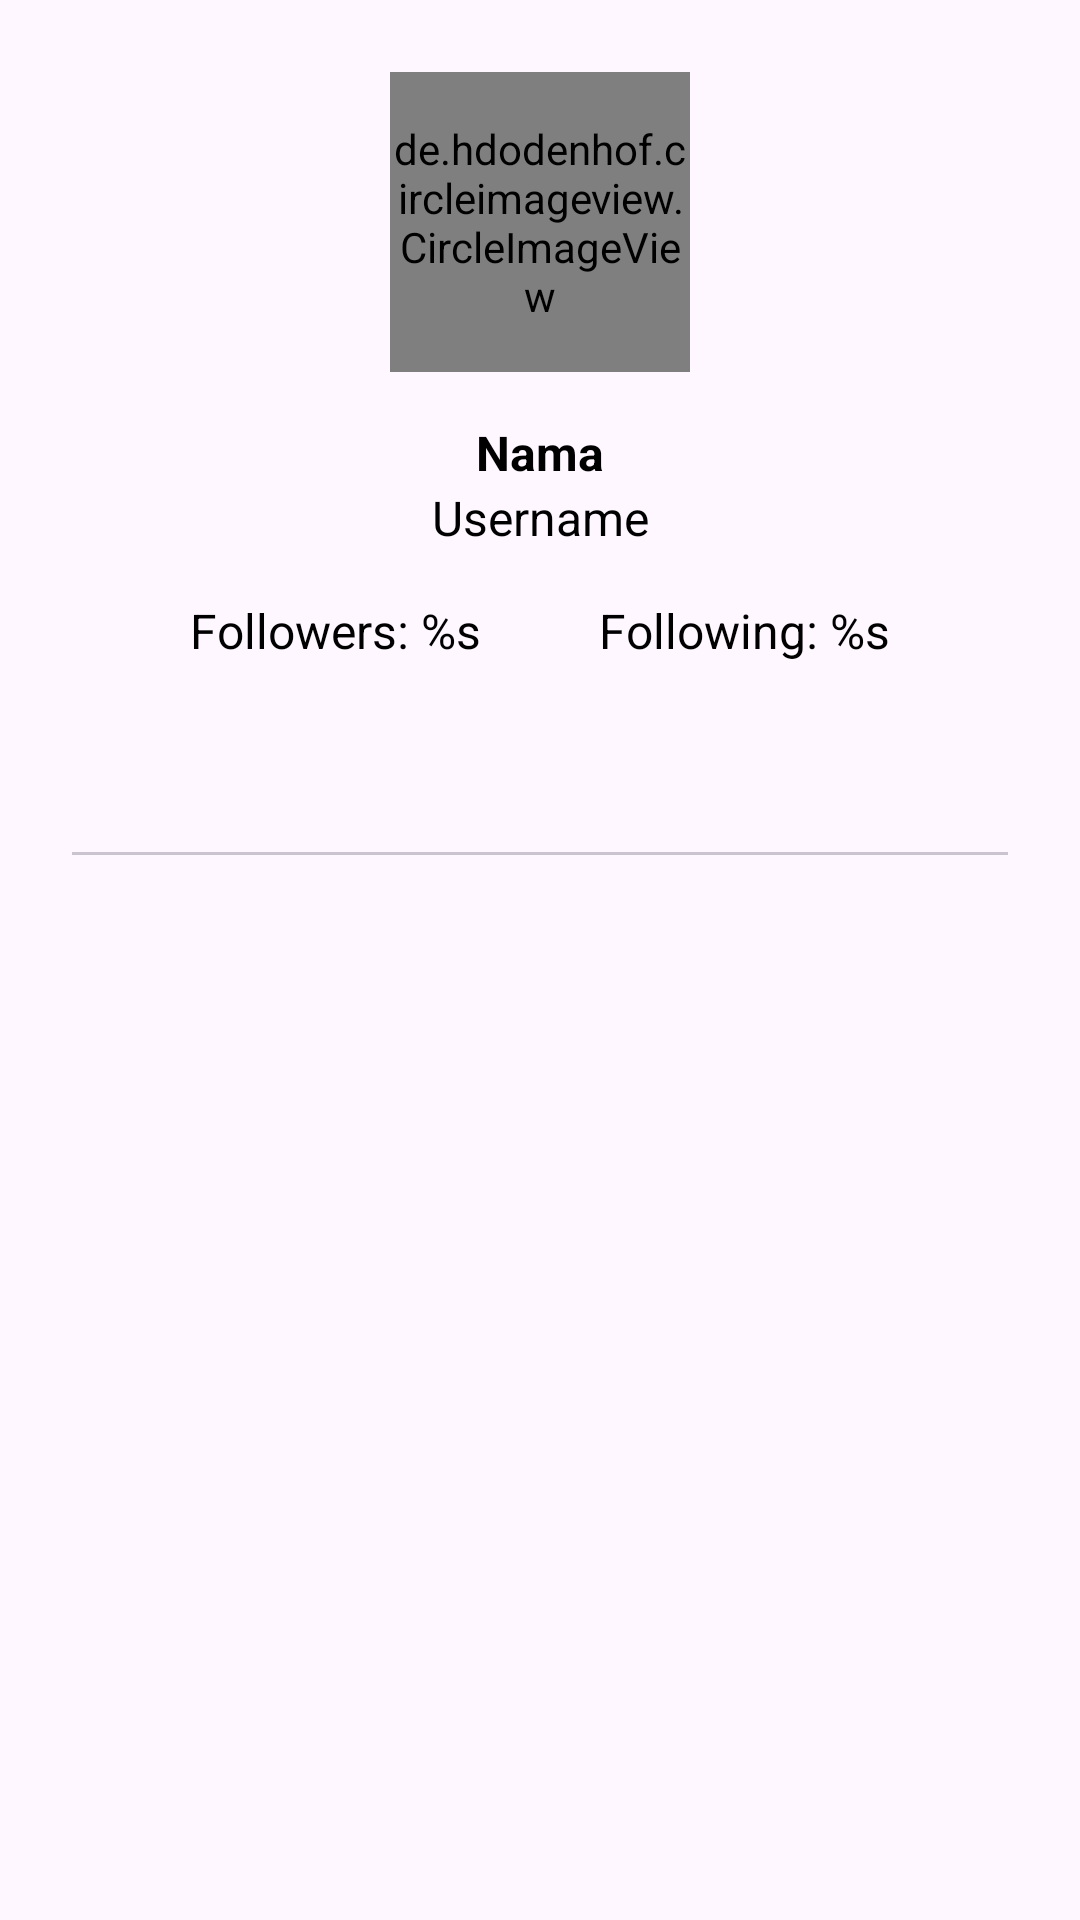

Reconstruct the res/layout file that produces this screen, plus the resources it refers to.
<!-- AndroidManifest.xml: application theme Theme.GithubUserApp -->
<!-- res/layout/activity_detail_user.xml -->
<?xml version="1.0" encoding="utf-8"?>
<ScrollView xmlns:android="http://schemas.android.com/apk/res/android"
    xmlns:app="http://schemas.android.com/apk/res-auto"
    xmlns:tools="http://schemas.android.com/tools"
    android:layout_width="match_parent"
    android:layout_height="match_parent">

    <androidx.constraintlayout.widget.ConstraintLayout
        android:layout_width="match_parent"
        android:layout_height="wrap_content"
        android:gravity="center"
        android:orientation="vertical"
        android:padding="24dp"
        tools:context=".ui.detail.DetailUserActivity">

        <ProgressBar
            android:id="@+id/progressBar"
            style="?android:attr/progressBarStyle"
            android:layout_width="wrap_content"
            android:layout_height="wrap_content"
            android:visibility="gone"
            app:layout_constraintBottom_toTopOf="@+id/tab_layout"
            app:layout_constraintEnd_toEndOf="parent"
            app:layout_constraintStart_toStartOf="parent"
            app:layout_constraintTop_toTopOf="parent"
            tools:visibility="visible" />

        <de.hdodenhof.circleimageview.CircleImageView
            android:id="@+id/iv_profile"
            android:layout_width="100dp"
            android:layout_height="100dp"
            app:layout_constraintEnd_toEndOf="parent"
            app:layout_constraintStart_toStartOf="parent"
            app:layout_constraintTop_toTopOf="parent"
            tools:ignore="ImageContrastCheck"
            tools:src="@tools:sample/avatars" />

        <ImageView
            android:id="@+id/iv_favorite"
            style="?attr/materialIconButtonFilledTonalStyle"
            android:layout_width="wrap_content"
            android:layout_height="wrap_content"
            android:contentDescription="@string/favorite_desc"
            android:minWidth="48dp"
            app:icon="@drawable/baseline_favorite_border_24"
            app:layout_constraintEnd_toStartOf="@+id/btn_share"
            app:layout_constraintTop_toTopOf="parent" />

        <Button
            android:id="@+id/btn_share"
            style="?attr/materialIconButtonStyle"
            android:layout_width="wrap_content"
            android:layout_height="wrap_content"
            android:contentDescription="@string/share_desc"
            android:minWidth="48dp"
            app:icon="@drawable/baseline_share_24"
            app:layout_constraintEnd_toEndOf="parent"
            app:layout_constraintTop_toTopOf="parent" />

        <TextView
            android:id="@+id/tv_name"
            style="@style/NormalBold"
            android:layout_width="match_parent"
            android:layout_height="wrap_content"
            android:layout_marginTop="16dp"
            android:text="@string/name"
            android:textAlignment="center"
            app:layout_constraintEnd_toEndOf="parent"
            app:layout_constraintStart_toStartOf="parent"
            app:layout_constraintTop_toBottomOf="@+id/iv_profile" />

        <TextView
            android:id="@+id/tv_username"
            style="@style/Normal"
            android:layout_width="match_parent"
            android:layout_height="wrap_content"
            android:paddingBottom="16dp"
            android:text="@string/username"
            android:textAlignment="center"
            app:layout_constraintEnd_toEndOf="parent"
            app:layout_constraintStart_toStartOf="parent"
            app:layout_constraintTop_toBottomOf="@+id/tv_name" />

        <TextView
            android:id="@+id/tv_total_followers"
            style="@style/Normal"
            android:layout_width="wrap_content"
            android:layout_height="wrap_content"
            android:text="@string/followers_template"
            android:textAlignment="center"
            app:layout_constraintEnd_toStartOf="@+id/tv_total_following"
            app:layout_constraintStart_toStartOf="parent"
            app:layout_constraintTop_toBottomOf="@+id/tv_username" />

        <TextView
            android:id="@+id/tv_total_following"
            style="@style/Normal"
            android:layout_width="wrap_content"
            android:layout_height="wrap_content"
            android:text="@string/following_template"
            android:textAlignment="center"
            app:layout_constraintEnd_toEndOf="parent"
            app:layout_constraintStart_toEndOf="@+id/tv_total_followers"
            app:layout_constraintTop_toBottomOf="@+id/tv_username" />

        <com.google.android.material.tabs.TabLayout
            android:id="@+id/tab_layout"
            android:layout_width="match_parent"
            android:layout_height="wrap_content"
            android:layout_marginTop="16dp"
            android:contentDescription="@string/tab_desc"
            app:layout_constraintEnd_toEndOf="parent"
            app:layout_constraintStart_toStartOf="parent"
            app:layout_constraintTop_toBottomOf="@+id/tv_total_followers" />

        <androidx.viewpager2.widget.ViewPager2
            android:id="@+id/view_pager"
            android:layout_width="match_parent"
            android:layout_height="wrap_content"
            app:layout_constraintEnd_toEndOf="parent"
            app:layout_constraintStart_toStartOf="parent"
            app:layout_constraintTop_toBottomOf="@+id/tab_layout" />

    </androidx.constraintlayout.widget.ConstraintLayout>

</ScrollView>
<!-- resources referenced by this layout -->
<resources>
  <string name="followers_template">Followers: %s</string>
  <string name="following_template">Following: %s</string>
  <string name="name">Nama</string>
  <string name="tab_desc">Tab Follower-Following</string>
  <string name="username">Username</string>
  <style name="Normal">
          <item name="android:textSize">16sp</item>
          <item name="android:textColor">@color/black</item>
      </style>
  <style name="NormalBold">
          <item name="android:textSize">16sp</item>
          <item name="android:textColor">@color/black</item>
          <item name="android:textStyle">bold</item>
      </style>
  <style name="Theme.GithubUserApp" parent="Theme.Material3.DayNight.NoActionBar">
          
          <item name="colorPrimary">@color/purple_500</item>
          <item name="colorPrimaryVariant">@color/purple_700</item>
          <item name="colorOnPrimary">@color/white</item>
          
          <item name="colorSecondary">@color/teal_200</item>
          <item name="colorSecondaryVariant">@color/teal_700</item>
          <item name="colorOnSecondary">@color/black</item>
          
          <item name="android:statusBarColor">?attr/colorPrimaryVariant</item>
          
      </style>
  <color name="black">#FF000000</color>
  <color name="purple_500">#FF6200EE</color>
  <color name="purple_700">#FF3700B3</color>
  <color name="white">#FFFFFFFF</color>
  <color name="teal_200">#FF03DAC5</color>
  <color name="teal_700">#FF018786</color>
</resources>
